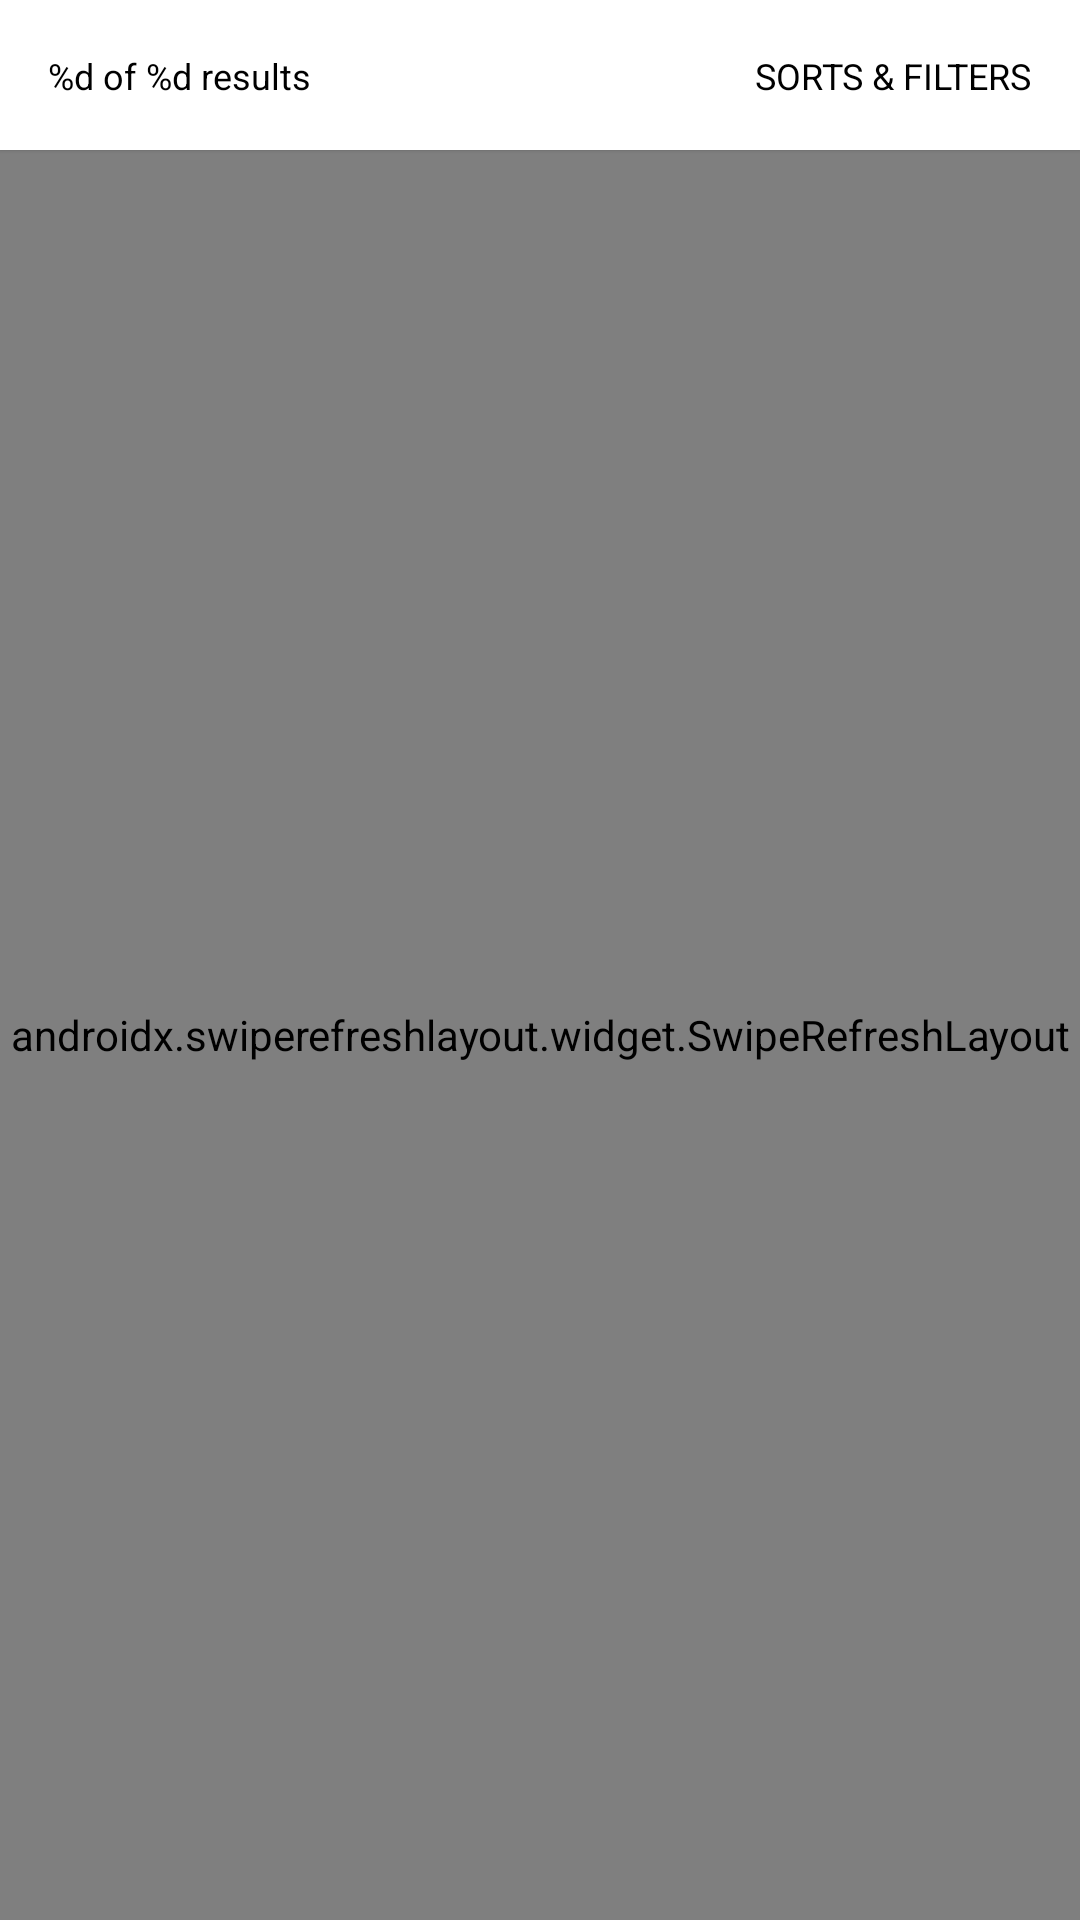

Android layout source for this screen:
<!-- AndroidManifest.xml: application theme AppTheme -->
<!-- res/layout/fragment_results.xml -->
<?xml version="1.0" encoding="utf-8"?>
<androidx.constraintlayout.widget.ConstraintLayout
    xmlns:android="http://schemas.android.com/apk/res/android"
    xmlns:app="http://schemas.android.com/apk/res-auto"
    xmlns:tools="http://schemas.android.com/tools"
    android:layout_width="match_parent"
    android:layout_height="match_parent">

    <View
        android:id="@+id/filterPanel"
        android:layout_width="0dp"
        android:layout_height="50dp"
        app:layout_constraintLeft_toLeftOf="parent"
        app:layout_constraintRight_toRightOf="parent"
        app:layout_constraintTop_toTopOf="parent"
        android:background="@color/cardview_light_background"
        android:elevation="@dimen/filter_panel_elevation"
        app:elevation="@dimen/filter_panel_elevation"
    />

    <TextView
        android:id="@+id/sortsAndFiltersButton"
        android:layout_width="wrap_content"
        android:layout_height="wrap_content"
        android:textAllCaps="true"
        android:textSize="12sp"
        android:text="@string/sorts_and_filters"
        android:textColor="@android:color/black"
        android:elevation="@dimen/over_panel_view_elevation"
        app:elevation="@dimen/over_panel_view_elevation"
        android:layout_marginRight="16dp"
        app:layout_constraintTop_toTopOf="@id/filterPanel"
        app:layout_constraintBottom_toBottomOf="@id/filterPanel"
        app:layout_constraintRight_toRightOf="@id/filterPanel"
        app:layout_constraintVertical_bias="0.5"
        tools:ignore="RtlHardcoded"/>

    <ProgressBar
        android:id="@+id/progressView"
        android:layout_width="14dp"
        android:layout_height="14dp"
        android:indeterminate="true"
        android:layout_marginLeft="16dp"
        android:visibility="gone"
        android:elevation="@dimen/over_panel_view_elevation"
        app:elevation="@dimen/over_panel_view_elevation"
        app:layout_constraintTop_toTopOf="@id/statusView"
        app:layout_constraintBottom_toBottomOf="@id/statusView"
        app:layout_constraintLeft_toLeftOf="@id/filterPanel"
        app:layout_constraintHorizontal_bias="0"
        tools:visibility="visible"
        tools:ignore="RtlHardcoded"/>

    <TextView
        android:id="@+id/statusView"
        android:layout_width="0dp"
        android:layout_height="wrap_content"
        android:textColor="@android:color/black"
        android:textSize="12sp"
        android:layout_marginLeft="4dp"
        android:elevation="@dimen/over_panel_view_elevation"
        app:elevation="@dimen/over_panel_view_elevation"
        app:layout_constraintTop_toTopOf="@id/filterPanel"
        app:layout_constraintBottom_toBottomOf="@id/filterPanel"
        app:layout_constraintLeft_toRightOf="@id/progressView"
        app:layout_constraintRight_toLeftOf="@id/sortsAndFiltersButton"
        app:layout_constraintHorizontal_bias="0"
        app:layout_constraintVertical_bias="0.5"
        app:layout_goneMarginLeft="16dp"
        android:text="@string/demo_results_count"
        tools:text="365 of 365 results"
        tools:ignore="RtlHardcoded"/>

    <androidx.swiperefreshlayout.widget.SwipeRefreshLayout
        android:id="@+id/refreshLayout"
        android:layout_width="0dp"
        android:layout_height="0dp"
        app:layout_constraintLeft_toLeftOf="parent"
        app:layout_constraintRight_toRightOf="parent"
        app:layout_constraintBottom_toBottomOf="parent"
        app:layout_constraintTop_toBottomOf="@id/filterPanel">

        <androidx.recyclerview.widget.RecyclerView
            android:id="@+id/resultsRecyclerView"
            android:layout_width="match_parent"
            android:layout_height="match_parent"
            app:layoutManager="androidx.recyclerview.widget.LinearLayoutManager"/>
    </androidx.swiperefreshlayout.widget.SwipeRefreshLayout>


</androidx.constraintlayout.widget.ConstraintLayout>
<!-- resources referenced by this layout -->
<resources>
  <dimen name="filter_panel_elevation">1dp</dimen>
  <dimen name="over_panel_view_elevation">1.5dp</dimen>
  <string name="demo_results_count">%d of %d results</string>
  <string name="sorts_and_filters">Sorts &amp; Filters</string>
  <style name="AppTheme" parent="Theme.AppCompat.Light.DarkActionBar">
          
          <item name="colorPrimary">@color/colorPrimary</item>
          <item name="colorPrimaryDark">@color/colorPrimaryDark</item>
          <item name="colorAccent">@color/colorAccent</item>
  
          <item name="actionBarStyle">@style/ActionBarStyle</item>
      </style>
  <color name="colorPrimary">#04b1d4</color>
  <color name="colorPrimaryDark">#0495b3</color>
  <color name="colorAccent">#D81B60</color>
  <style name="ActionBarStyle" parent="ActionBarStyleBase" />
  <style name="ActionBarStyleBase" parent="Widget.AppCompat.Light.ActionBar.Solid.Inverse">
          <item name="subtitleTextStyle">@style/ActionBarSubtitleStyle</item>
          <item name="titleTextStyle">@style/ActionBarTitleStyle</item>
          <item name="elevation">@dimen/filter_panel_elevation</item>
      </style>
  <style name="ActionBarSubtitleStyle" parent="@style/TextAppearance.AppCompat.Widget.ActionBar.Subtitle.Inverse">
          <item name="android:textColor">@color/textSubtitleLight</item>
          <item name="android:textSize">@dimen/action_bar_subtitle_text_size</item>
          <item name="android:fontFamily" tools:ignore="NewApi">sans-serif</item>
      </style>
  <style name="ActionBarTitleStyle" parent="@style/TextAppearance.AppCompat.Widget.ActionBar.Title.Inverse">
          <item name="android:textSize">@dimen/action_bar_title_text_size</item>
          <item name="android:textColor">@color/textTitleLight</item>
          <item name="android:fontFamily" tools:ignore="NewApi">sans-serif</item>
      </style>
  <color name="textSubtitleLight">#99ffffff</color>
  <dimen name="action_bar_subtitle_text_size">12sp</dimen>
  <dimen name="action_bar_title_text_size">16sp</dimen>
  <color name="textTitleLight">#fff</color>
</resources>
